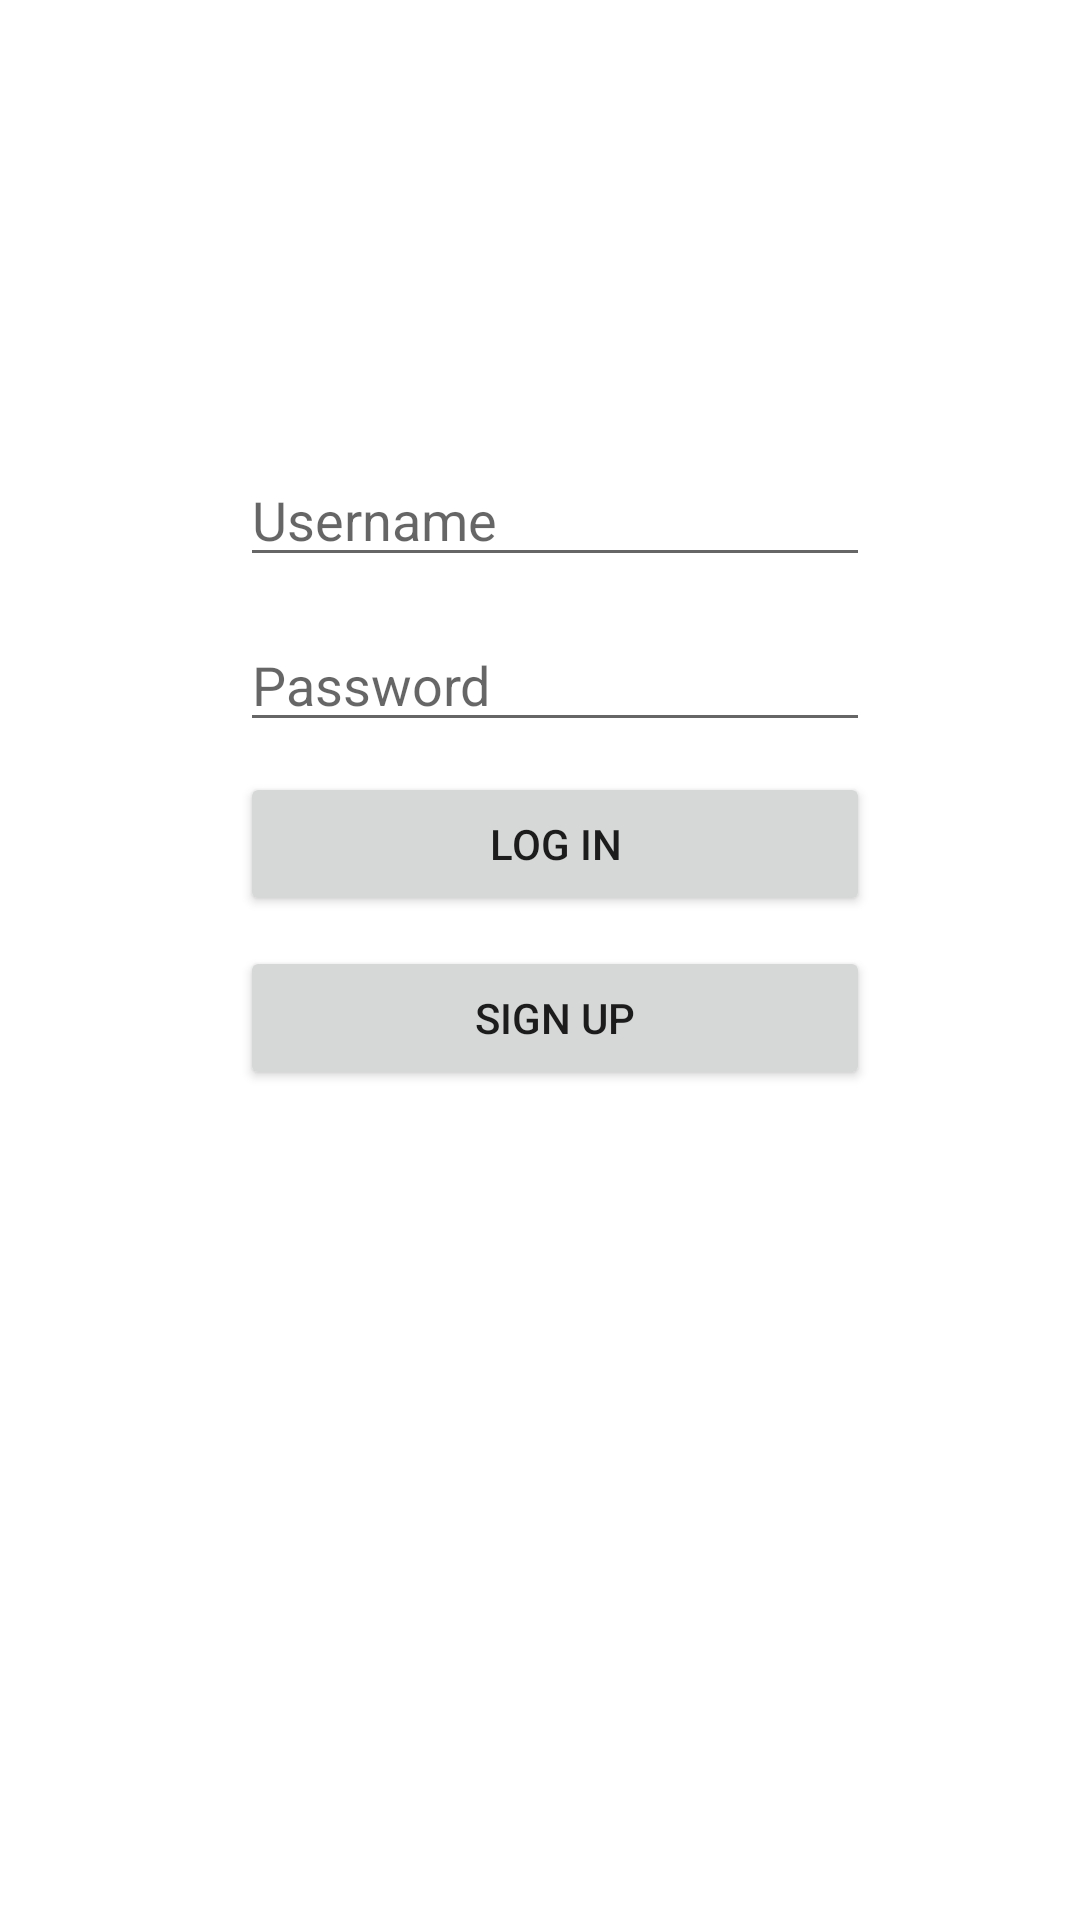

Produce the Android XML layout that renders to this screen, including the resource entries it uses.
<!-- AndroidManifest.xml: application theme Theme.Lingwa -->
<!-- res/layout/activity_login.xml -->
<?xml version="1.0" encoding="utf-8"?>
<RelativeLayout xmlns:android="http://schemas.android.com/apk/res/android"
    xmlns:app="http://schemas.android.com/apk/res-auto"
    xmlns:tools="http://schemas.android.com/tools"
    android:layout_width="match_parent"
    android:layout_height="match_parent"
    tools:context=".LoginActivity">

    <Button
        android:id="@+id/btnLogIn"
        android:layout_width="wrap_content"
        android:layout_height="wrap_content"
        android:layout_below="@+id/etPassword"
        android:layout_alignStart="@+id/etPassword"
        android:layout_alignEnd="@+id/etPassword"
        android:layout_marginStart="0dp"
        android:layout_marginTop="10dp"
        android:layout_marginEnd="0dp"
        android:text="Log In" />

    <EditText
        android:id="@+id/etUsername"
        android:layout_width="wrap_content"
        android:layout_height="wrap_content"
        android:layout_alignParentStart="true"
        android:layout_alignParentTop="true"
        android:layout_marginStart="80dp"
        android:layout_marginTop="151dp"
        android:ems="10"
        android:hint="Username"
        android:inputType="textPersonName" />

    <EditText
        android:id="@+id/etPassword"
        android:layout_width="wrap_content"
        android:layout_height="wrap_content"
        android:layout_alignParentStart="true"
        android:layout_alignParentTop="true"
        android:layout_marginStart="80dp"
        android:layout_marginTop="206dp"
        android:ems="10"
        android:hint="Password"
        android:inputType="textPassword" />

    <Button
        android:id="@+id/btnSignUp"
        android:layout_width="wrap_content"
        android:layout_height="wrap_content"
        android:layout_below="@+id/btnLogIn"
        android:layout_alignStart="@+id/btnLogIn"
        android:layout_alignEnd="@+id/btnLogIn"
        android:layout_marginStart="0dp"
        android:layout_marginTop="10dp"
        android:layout_marginEnd="0dp"
        android:text="Sign Up" />
</RelativeLayout>
<!-- resources referenced by this layout -->
<resources>
  <style name="Theme.Lingwa" parent="Theme.MaterialComponents.DayNight.DarkActionBar">
          
          <item name="colorPrimary">@color/purple_500</item>
          <item name="colorPrimaryVariant">@color/purple_700</item>
          <item name="colorOnPrimary">@color/white</item>
          
          <item name="colorSecondary">@color/teal_200</item>
          <item name="colorSecondaryVariant">@color/teal_700</item>
          <item name="colorOnSecondary">@color/black</item>
          
          <item name="android:statusBarColor" tools:targetApi="l">?attr/colorPrimaryVariant</item>
          
      </style>
  <color name="purple_500">#FF6200EE</color>
  <color name="purple_700">#FF3700B3</color>
  <color name="white">#FFFFFFFF</color>
  <color name="teal_200">#FF03DAC5</color>
  <color name="teal_700">#FF018786</color>
  <color name="black">#FF000000</color>
</resources>
